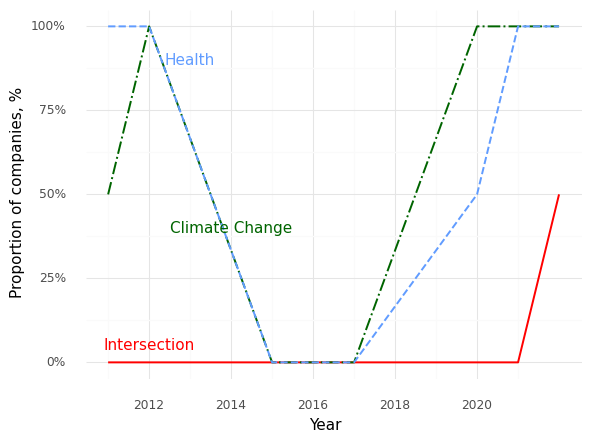

Values plotted in this chart, from the file beside it:
, Year, Climate (Prop), Health (Prop), Intersection (Prop)
0, 2011, 0.5, 1.0, 0.0
1, 2012, 1.0, 1.0, 0.0
2, 2015, 0.0, 0.0, 0.0
3, 2016, 0.0, 0.0, 0.0
4, 2017, 0.0, 0.0, 0.0
5, 2020, 1.0, 0.5, 0.0
6, 2021, 1.0, 1.0, 0.0
7, 2022, 1.0, 1.0, 0.5
